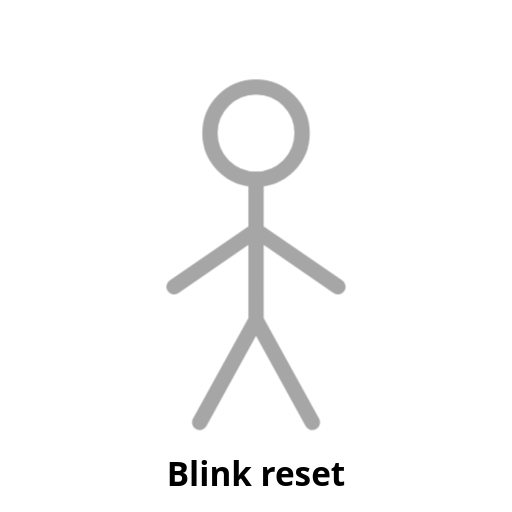
t = 0.00 s
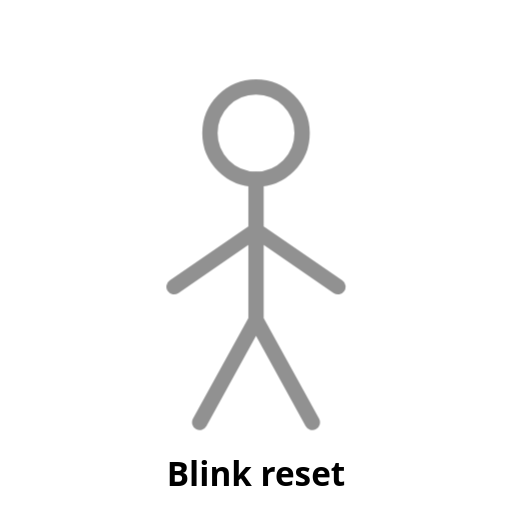
t = 0.25 s
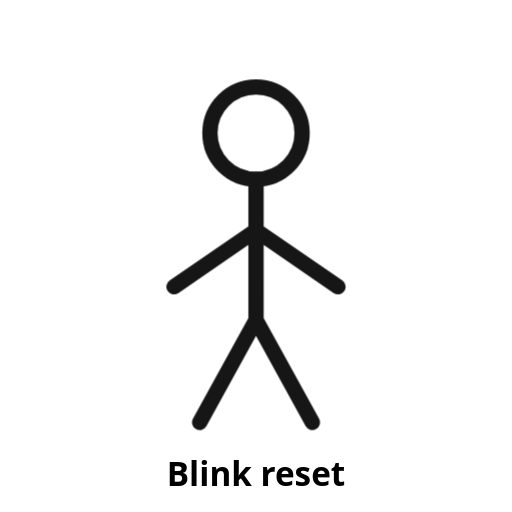
t = 0.75 s
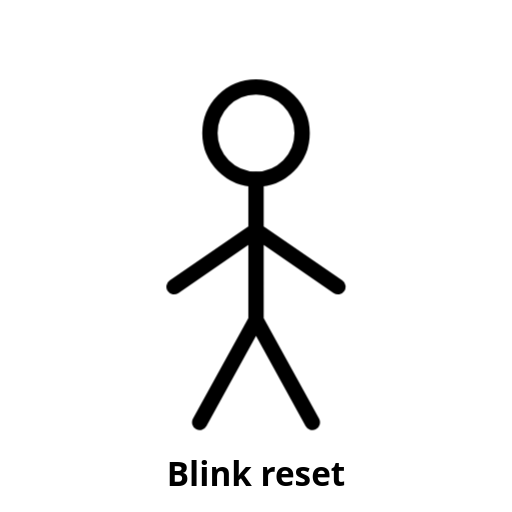
t = 1.00 s
t = 1.25 s: frame unchanged from t = 0.75 s, image omitted
t = 1.75 s: frame unchanged from t = 0.25 s, image omitted

The animated SVG that drew these frames (rendered in a browser with its animation timeline set to each time). Animation: 1 CSS @keyframes rule; one cycle of 2.00 s, repeats indefinitely.

<svg xmlns="http://www.w3.org/2000/svg" viewBox="0 0 200 200" width="200" height="200" role="img" aria-label="Blink reset (placeholder)">
  <!-- PLACEHOLDER: replace with a looping line-figure animation. See docs/ANIMATION-STYLE.md -->
  <style>
    .stroke{fill:none;stroke:currentColor;stroke-width:6;stroke-linecap:round;stroke-linejoin:round}
    .pulse{animation:pulse 2s ease-in-out infinite}
    @keyframes pulse{0%,100%{opacity:.35}50%{opacity:1}}
    text{font:600 13px system-ui,sans-serif;fill:currentColor;text-anchor:middle}
  </style>
  <g class="pulse">
    <circle class="stroke" cx="100" cy="52" r="18"/>
    <path class="stroke" d="M100 70v55M100 90l-32 22M100 90l32 22M100 125l-22 40M100 125l22 40"/>
  </g>
  <text x="100" y="190">Blink reset</text>
</svg>
